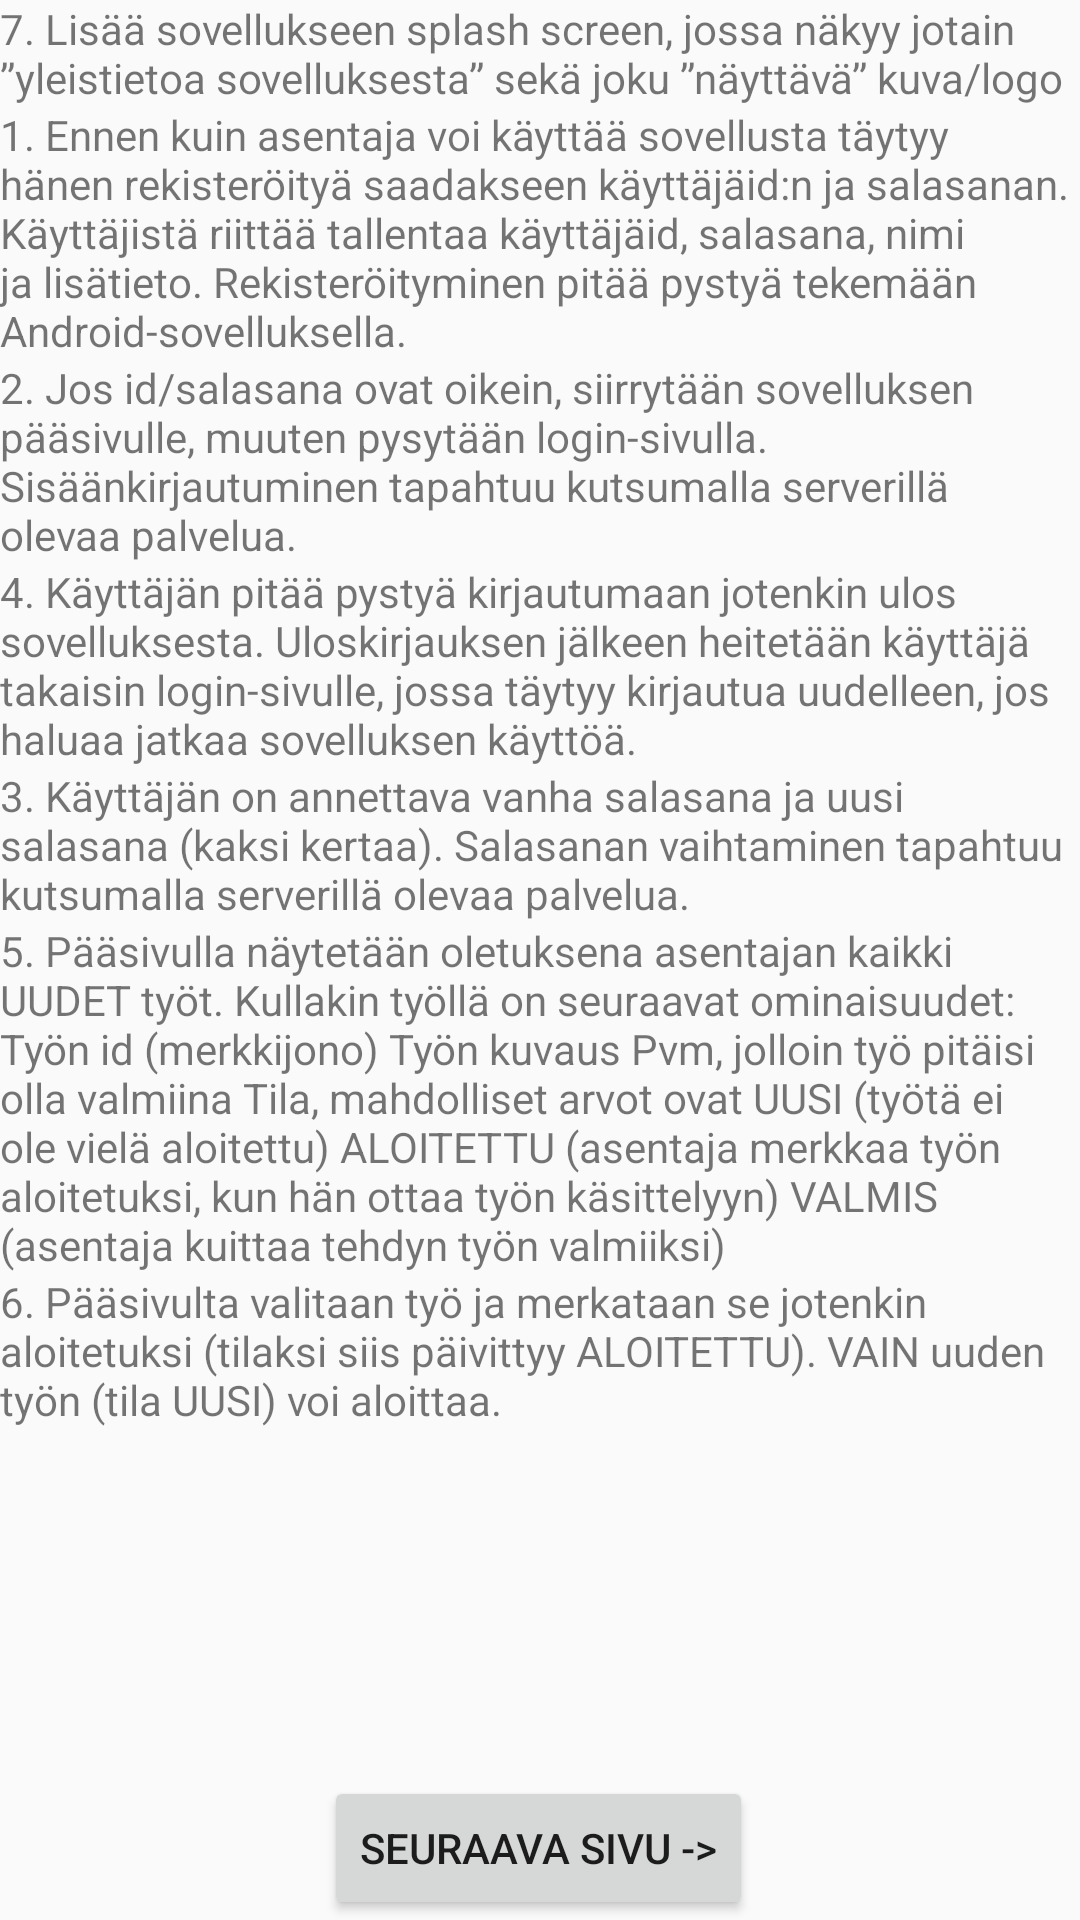

The Android layout XML behind this screen, and the referenced resources:
<!-- AndroidManifest.xml: application theme AppTheme -->
<!-- res/layout/activity_toiminnot.xml -->
<?xml version="1.0" encoding="utf-8"?>
<RelativeLayout xmlns:android="http://schemas.android.com/apk/res/android"
    xmlns:app="http://schemas.android.com/apk/res-auto"
    xmlns:tools="http://schemas.android.com/tools"
    android:layout_width="match_parent"
    android:layout_height="match_parent"
    tools:context="com.example.htmjs.finalproject.Toiminnot">

    <TextView
        android:id="@+id/textView2"
        android:layout_width="match_parent"
        android:layout_height="wrap_content"
        android:layout_alignParentStart="true"
        android:layout_alignParentTop="true"
        android:text="7. Lisää sovellukseen splash screen, jossa näkyy jotain ”yleistietoa sovelluksesta” sekä joku ”näyttävä” kuva/logo "
        app:layout_constraintStart_toStartOf="parent"
        app:layout_constraintTop_toTopOf="parent"
        tools:ignore="HardcodedText" />

    <TextView
        android:id="@+id/textView4"
        android:layout_width="match_parent"
        android:layout_height="wrap_content"
        android:layout_alignParentStart="true"
        android:layout_below="@+id/textView2"
        android:text="@string/_1_ennen_kuin_asentaja_voi_k_ytt_sovellusta_t_ytyy_h_nen_rekister_ity_saadakseen_k_ytt_j_id_n_ja_salasanan_k_ytt_jist_riitt_tallentaa_k_ytt_j_id_salasana_nimi_ja_lis_tieto_rekister_ityminen_pit_pysty_tekem_n_android_sovelluksella"
        app:layout_constraintStart_toStartOf="parent"
        app:layout_constraintTop_toBottomOf="@+id/textView2" />

    <TextView
        android:id="@+id/textView5"
        android:layout_width="match_parent"
        android:layout_height="wrap_content"
        android:layout_alignParentStart="true"
        android:layout_below="@+id/textView4"
        android:text="@string/_2_jos_id_salasana_ovat_oikein_siirryt_n_sovelluksen_p_sivulle_muuten_pysyt_n_login_sivulla_sis_nkirjautuminen_tapahtuu_kutsumalla_serverill_olevaa_palvelua"
        tools:layout_editor_absoluteX="8dp"
        tools:layout_editor_absoluteY="139dp" />

    <TextView
        android:id="@+id/textView6"
        android:layout_width="match_parent"
        android:layout_height="wrap_content"
        android:layout_alignParentStart="true"
        android:layout_below="@+id/textView5"
        android:text="@string/_4_k_ytt_j_n_pit_pysty_kirjautumaan_jotenkin_ulos_sovelluksesta_uloskirjauksen_j_lkeen_heitet_n_k_ytt_j_takaisin_login_sivulle_jossa_t_ytyy_kirjautua_uudelleen_jos_haluaa_jatkaa_sovelluksen_k_ytt" />

    <TextView
        android:id="@+id/textView7"
        android:layout_width="match_parent"
        android:layout_height="wrap_content"
        android:layout_alignParentStart="true"
        android:layout_below="@+id/textView6"
        android:text="@string/_3_k_ytt_j_n_on_annettava_vanha_salasana_ja_uusi_salasana_kaksi_kertaa_salasanan_vaihtaminen_tapahtuu_kutsumalla_serverill_olevaa_palvelua" />

    <TextView
        android:id="@+id/textView9"
        android:layout_width="match_parent"
        android:layout_height="wrap_content"
        android:layout_alignParentStart="true"
        android:layout_below="@+id/textView7"
        android:text="@string/_5_p_sivulla_n_ytet_n_oletuksena_asentajan_kaikki_uudet_ty_t_kullakin_ty_ll_on_seuraavat_ominaisuudet_ty_n_id_merkkijono_ty_n_kuvaus_pvm_jolloin_ty_pit_isi_olla_valmiina_tila_mahdolliset_arvot_ovat_uusi_ty_t_ei_ole_viel_aloitettu_aloitettu_asentaja_merkkaa_ty_n_aloitetuksi_kun_h_n_ottaa_ty_n_k_sittelyyn_valmis_asentaja_kuittaa_tehdyn_ty_n_valmiiksi" />

    <TextView
        android:id="@+id/textView11"
        android:layout_width="match_parent"
        android:layout_height="wrap_content"
        android:layout_alignParentStart="true"
        android:layout_below="@+id/textView9"
        android:text="6. Pääsivulta valitaan työ ja merkataan se jotenkin aloitetuksi (tilaksi siis päivittyy ALOITETTU). VAIN uuden työn (tila UUSI) voi aloittaa.  " />

    <Button
        android:id="@+id/btnNext"
        android:layout_width="wrap_content"
        android:layout_height="wrap_content"
        android:layout_alignParentBottom="true"
        android:layout_alignParentStart="true"
        android:layout_marginStart="108dp"
        android:text="Seuraava sivu ->" />
</RelativeLayout>
<!-- resources referenced by this layout -->
<resources>
  <string name="_1_ennen_kuin_asentaja_voi_k_ytt_sovellusta_t_ytyy_h_nen_rekister_ity_saadakseen_k_ytt_j_id_n_ja_salasanan_k_ytt_jist_riitt_tallentaa_k_ytt_j_id_salasana_nimi_ja_lis_tieto_rekister_ityminen_pit_pysty_tekem_n_android_sovelluksella">1. Ennen kuin asentaja voi käyttää sovellusta täytyy hänen rekisteröityä saadakseen käyttäjäid:n ja salasanan. Käyttäjistä riittää tallentaa käyttäjäid, salasana, nimi ja lisätieto. Rekisteröityminen pitää pystyä tekemään Android-sovelluksella.</string>
  <string name="_2_jos_id_salasana_ovat_oikein_siirryt_n_sovelluksen_p_sivulle_muuten_pysyt_n_login_sivulla_sis_nkirjautuminen_tapahtuu_kutsumalla_serverill_olevaa_palvelua">2. Jos id/salasana ovat oikein, siirrytään sovelluksen pääsivulle, muuten pysytään login-sivulla. Sisäänkirjautuminen tapahtuu kutsumalla serverillä olevaa palvelua.</string>
  <string name="_3_k_ytt_j_n_on_annettava_vanha_salasana_ja_uusi_salasana_kaksi_kertaa_salasanan_vaihtaminen_tapahtuu_kutsumalla_serverill_olevaa_palvelua">3. Käyttäjän on annettava vanha salasana ja uusi salasana (kaksi kertaa). Salasanan vaihtaminen tapahtuu kutsumalla serverillä olevaa palvelua.</string>
  <string name="_4_k_ytt_j_n_pit_pysty_kirjautumaan_jotenkin_ulos_sovelluksesta_uloskirjauksen_j_lkeen_heitet_n_k_ytt_j_takaisin_login_sivulle_jossa_t_ytyy_kirjautua_uudelleen_jos_haluaa_jatkaa_sovelluksen_k_ytt">4. Käyttäjän pitää pystyä kirjautumaan jotenkin ulos sovelluksesta. Uloskirjauksen jälkeen heitetään käyttäjä takaisin login-sivulle, jossa täytyy kirjautua uudelleen, jos haluaa jatkaa sovelluksen käyttöä.</string>
  <string name="_5_p_sivulla_n_ytet_n_oletuksena_asentajan_kaikki_uudet_ty_t_kullakin_ty_ll_on_seuraavat_ominaisuudet_ty_n_id_merkkijono_ty_n_kuvaus_pvm_jolloin_ty_pit_isi_olla_valmiina_tila_mahdolliset_arvot_ovat_uusi_ty_t_ei_ole_viel_aloitettu_aloitettu_asentaja_merkkaa_ty_n_aloitetuksi_kun_h_n_ottaa_ty_n_k_sittelyyn_valmis_asentaja_kuittaa_tehdyn_ty_n_valmiiksi">5. Pääsivulla näytetään oletuksena asentajan kaikki UUDET työt. Kullakin työllä on seuraavat ominaisuudet: Työn id (merkkijono) Työn kuvaus Pvm, jolloin työ pitäisi olla valmiina Tila, mahdolliset arvot ovat UUSI (työtä ei ole vielä aloitettu) ALOITETTU (asentaja merkkaa työn aloitetuksi, kun hän ottaa työn käsittelyyn) VALMIS (asentaja kuittaa tehdyn työn valmiiksi)</string>
  <style name="AppTheme" parent="Theme.AppCompat.Light.DarkActionBar">
          
          <item name="colorPrimary">@color/colorPrimary</item>
          <item name="colorPrimaryDark">@color/colorPrimaryDark</item>
          <item name="colorAccent">@color/colorAccent</item>
      </style>
  <!-- not gathered from this repository: default colours our renderer supplied (Android Studio template values) -->
  <color name="colorPrimary">#FF6200EE</color>
  <color name="colorPrimaryDark">#FF3700B3</color>
  <color name="colorAccent">#FF03DAC5</color>
</resources>
